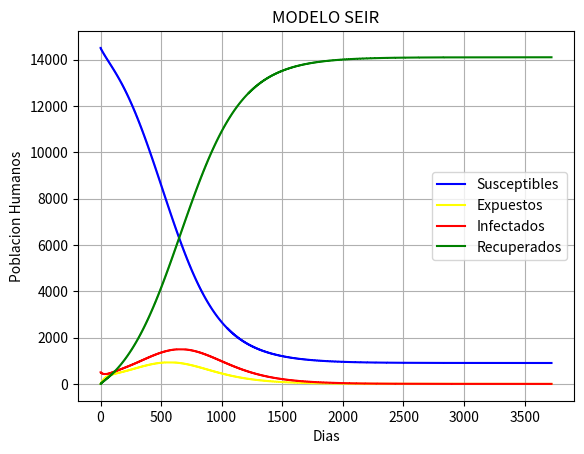

Source code (Python):
from abc import ABC, abstractmethod
import matplotlib.pyplot as plt


class Grafica:
    def __init__(self):
        self.datos_eje_x = []
        self.datos_eje_y = []
        self.datos_eje_g = []
        self.datos_eje_h = []
        self.datos_eje_j = []

    def agregar_datos_x(self, _nuevo_dato):
        self.datos_eje_x.append(_nuevo_dato)

    def agregar_datos_y(self, _nuevo_dato):
        self.datos_eje_y.append(_nuevo_dato)

    def agregar_datos_g(self, _nuevo_dato):
        self.datos_eje_g.append(_nuevo_dato)

    def agregar_datos_h(self, _nuevo_dato):
        self.datos_eje_h.append(_nuevo_dato)

    def agregar_datos_j(self, _nuevo_dato):
        self.datos_eje_j.append(_nuevo_dato)

    def crear_grafica(
        self,
        _titulo,
        _x_titulo,
        _y_titulo,
    ):
        # plt.figure(figsize=(8, 8))

        plt.plot(self.datos_eje_x, self.datos_eje_y, label="Susceptibles", color="blue")
        plt.plot(self.datos_eje_x, self.datos_eje_g, label="Expuestos", color="yellow")
        plt.plot(self.datos_eje_x, self.datos_eje_h, label="Infectados", color="red")
        plt.plot(self.datos_eje_x, self.datos_eje_j, label="Recuperados", color="green")

        plt.title(_titulo)
        plt.xlabel(_x_titulo)
        plt.ylabel(_y_titulo)
        plt.grid(True)

        plt.legend()
        plt.show()


class ModeloInicial(ABC):
    def __init__(
        self,
        _n_poblacion,
        _infectados_inicio,
        _tasa_contagio,
        _tasa_incubacion,
        _tasa_picaduras,
    ):
        self.susceptibles = _n_poblacion - _infectados_inicio
        self.expuestos = 0
        self.infectados = _infectados_inicio
        self.beta = _tasa_contagio
        self.sigmma = _tasa_incubacion
        self.tasa_picaduras = _tasa_picaduras

    @abstractmethod
    def get_numero_poblacion(self):
        pass

    @abstractmethod
    def calcular_susceptibles(self, _modelo):
        pass

    @abstractmethod
    def calcular_expuestos(self, _modelo):
        pass

    @abstractmethod
    def calcular_infectados(self):
        pass

    def calcular_ecuacion(self, _modelo):
        return (
            self.tasa_picaduras
            * self.beta
            * _modelo.infectados
            / _modelo.get_numero_poblacion()
        ) * self.susceptibles


class SEIR(ModeloInicial):
    def __init__(
        self,
        _n_poblacion,
        _infectados_inicio,
        _tasa_contagio,
        _tasa_incubacion,
        _tasa_recuperacion,
        _tasa_picaduras,
    ):
        super().__init__(
            _n_poblacion,
            _infectados_inicio,
            _tasa_contagio,
            _tasa_incubacion,
            _tasa_picaduras,
        )
        self.gamma = _tasa_recuperacion
        self.recuperados = 0

    def get_numero_poblacion(self):
        return self.susceptibles + self.infectados + self.expuestos + self.recuperados

    def calcular_susceptibles(self, _modelo):
        return -(self.calcular_ecuacion(_modelo))

    def calcular_expuestos(self, _modelo):
        return self.calcular_ecuacion(_modelo) - self.sigmma * self.expuestos

    def calcular_infectados(self):
        return self.sigmma * self.expuestos - self.gamma * self.infectados

    def calcular_recuperados(self):
        return self.gamma * self.infectados


class SEI(ModeloInicial):
    def __init__(
        self,
        _n_poblacion,
        _infectados_inicio,
        _tasa_contagio,
        _tasa_incubacion,
        _tasa_picaduras,
        _tasa_nacimiento,
        _tasa_muerte,
    ):
        super().__init__(
            _n_poblacion,
            _infectados_inicio,
            _tasa_contagio,
            _tasa_incubacion,
            _tasa_picaduras,
        )
        self.lamda = _tasa_nacimiento * _n_poblacion
        self.mu = _tasa_muerte

    def get_numero_poblacion(self):
        return self.susceptibles + self.expuestos + self.infectados

    def calcular_susceptibles(self, _modelo):
        return (
            self.lamda - self.calcular_ecuacion(_modelo) - self.mu * self.susceptibles
        )

    def calcular_expuestos(self, _modelo):
        return (
            self.calcular_ecuacion(_modelo)
            - self.sigmma * self.expuestos
            - self.mu * self.expuestos
        )

    def calcular_infectados(self):
        return self.sigmma * self.expuestos - self.mu * self.infectados


class Simulacion:
    def __init__(self):
        self.humano = SEIR(15000, 500, 0.425, 0.1667, 0.1, 0.5)
        self.mosquito = SEI(30000, 1000, 0.375, 0.1, 0.5, 0.0714, 0.07)
        self.grafica = Grafica()

    def calcular_determinantes(self, _dt):
        sh = self.humano.calcular_susceptibles(self.mosquito) * _dt
        eh = self.humano.calcular_expuestos(self.mosquito) * _dt
        ih = self.humano.calcular_infectados() * _dt
        rh = self.humano.calcular_recuperados() * _dt

        sm = self.mosquito.calcular_susceptibles(self.humano) * _dt
        em = self.mosquito.calcular_expuestos(self.humano) * _dt
        im = self.mosquito.calcular_infectados() * _dt

        return [[sh, eh, ih, rh], [sm, em, im]]

    def guardar_nuevos_datos(self, _determinante_tiempo):
        _lista_determinantes = self.calcular_determinantes(_determinante_tiempo)
        for index, model in enumerate([self.humano, self.mosquito]):
            model.susceptibles += _lista_determinantes[index][0]
            model.expuestos += _lista_determinantes[index][1]
            model.infectados += _lista_determinantes[index][2]
            if isinstance(model, SEIR):
                model.recuperados += _lista_determinantes[index][3]

    def inicio(self):
        valor = True
        dt = 0.01
        paso = 0
        while valor:
            paso += 1
            dia_real = dt * paso
            sh = self.humano.susceptibles
            eh = self.humano.expuestos
            ih = self.humano.infectados
            rh = self.humano.recuperados

            sm = self.mosquito.susceptibles
            em = self.mosquito.expuestos
            im = self.mosquito.infectados
            print("")
            print("=====================================")
            print(f"DIA:{dia_real}")
            print("=====================================")
            print("")
            print("HUMANO")
            print("-------------------------------------")
            print(f"Susceptibles:{sh}")
            print("-------------------------------------")
            print(f"Expuestos:{eh}")
            print("-------------------------------------")
            print(f"Infectados:{ih}")
            print("-------------------------------------")
            print(f"Recuperados:{rh}")
            print("-------------------------------------")
            print(f"POBLACION TOTAL: {(self.humano.get_numero_poblacion())}")
            print("-------------------------------------")
            print("")
            print("")
            print("MOSQUITO")
            print("-------------------------------------")
            print(f"Susceptibles:{sm}")
            print("-------------------------------------")
            print(f"Expuestos:{em}")
            print("-------------------------------------")
            print(f"Infectados:{im}")
            print("-------------------------------------")
            print(f"POBLACION TOTAL: {(self.mosquito.get_numero_poblacion())}")
            print("-------------------------------------")
            if paso % 1 == 0:
                self.grafica.agregar_datos_x(paso // 10)
                self.grafica.agregar_datos_y(sh)
                self.grafica.agregar_datos_g(eh)
                self.grafica.agregar_datos_h(ih)
                self.grafica.agregar_datos_j(rh)
            self.guardar_nuevos_datos(dt)
            if (eh + ih + em + im) < 1:
                valor = False
        self.grafica.crear_grafica("MODELO SEIR", "Dias", "Poblacion Humanos")


if __name__ == "__main__":
    hola = Simulacion()
    hola.inicio()
